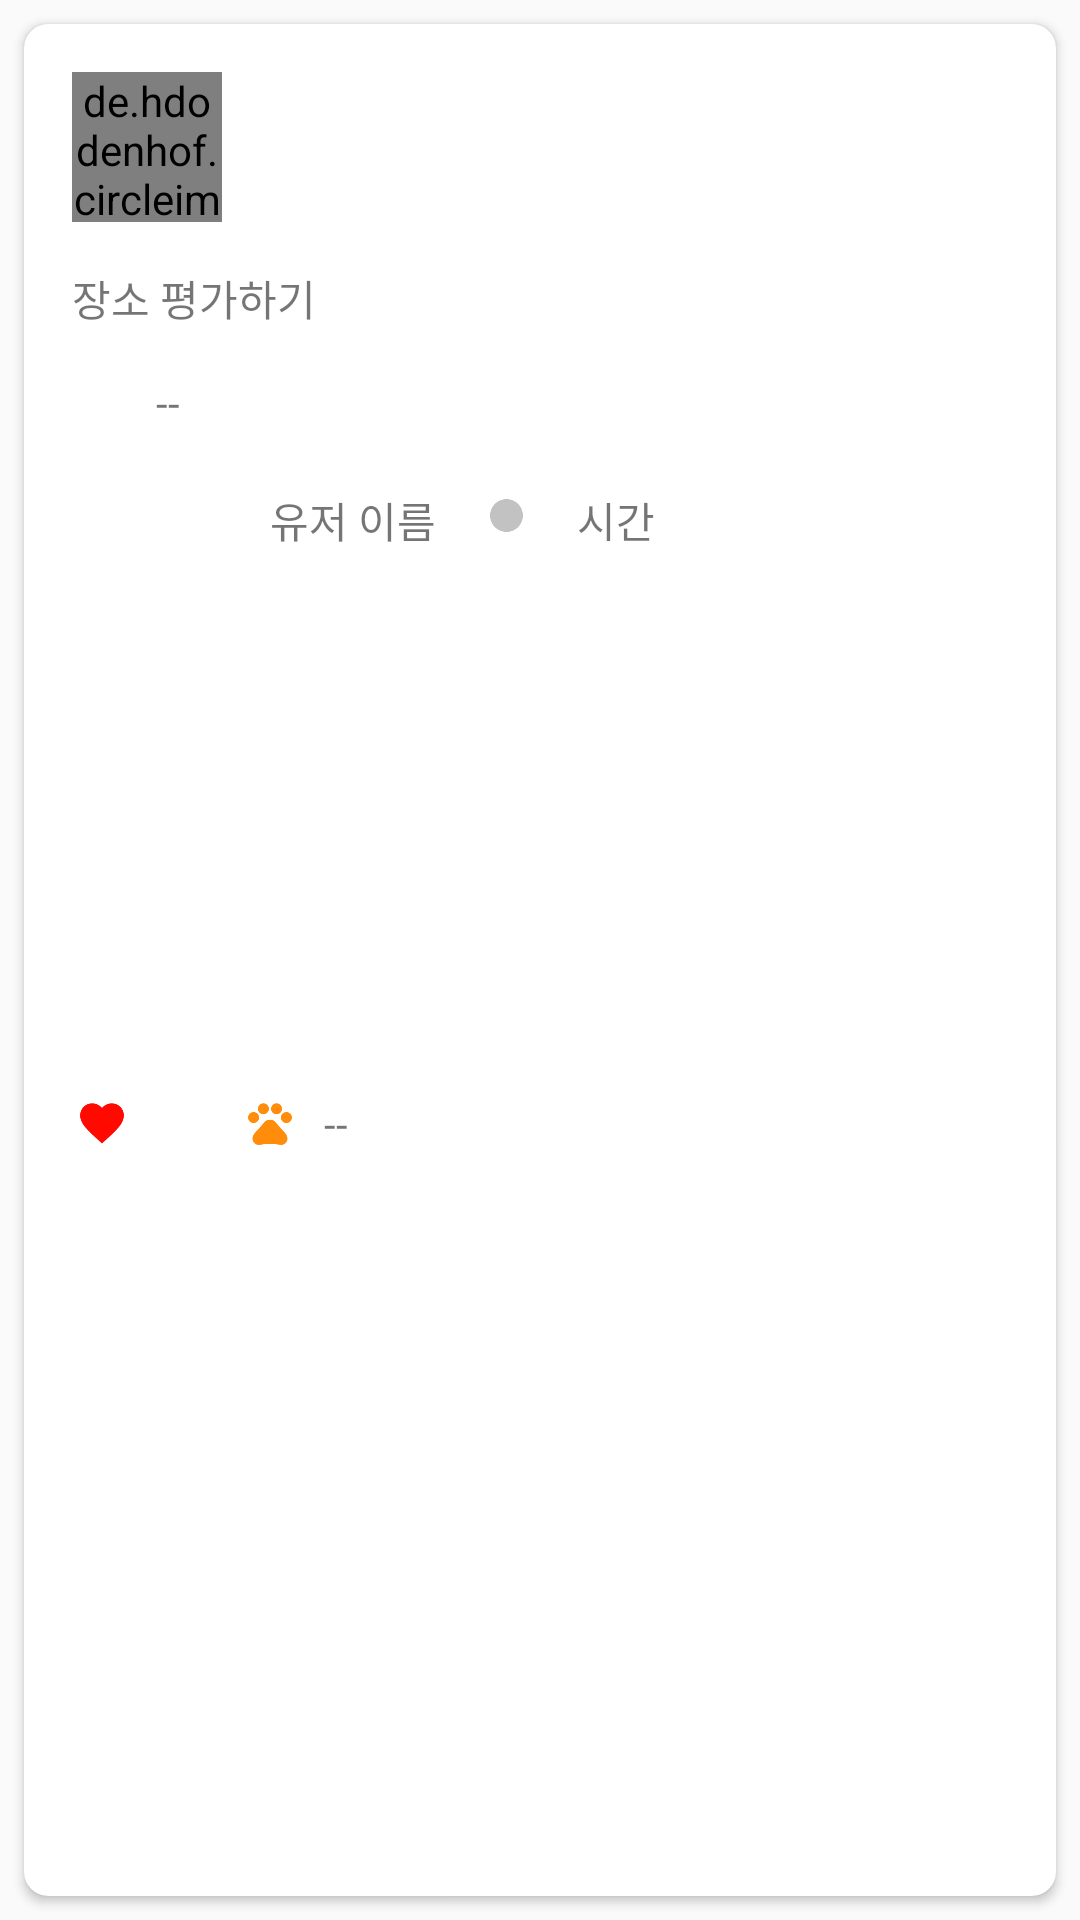

Here is an Android app screen rendered from its layout file. Give the layout XML and the strings, colors and styles it references.
<!-- AndroidManifest.xml: application theme AppTheme -->
<!-- res/layout/location_comment_recycler.xml -->
<?xml version="1.0" encoding="utf-8"?>
<LinearLayout xmlns:android="http://schemas.android.com/apk/res/android"
    xmlns:app="http://schemas.android.com/apk/res-auto"
    xmlns:tools="http://schemas.android.com/tools"
    android:orientation="vertical"
    android:layout_width="match_parent"
    android:layout_height="wrap_content">

    <android.support.v7.widget.CardView
        android:layout_width="match_parent"
        android:layout_height="match_parent"
        android:layout_margin="8dp"
        app:cardCornerRadius="8dp">

        <android.support.constraint.ConstraintLayout
            android:layout_width="match_parent"
            android:layout_height="match_parent">

            <de.hdodenhof.circleimageview.CircleImageView
                android:id="@+id/location_comment_user"
                android:layout_width="50dp"
                android:layout_height="50dp"
                android:layout_marginTop="16dp"
                android:layout_marginLeft="16dp"
                app:layout_constraintTop_toTopOf="parent"
                app:layout_constraintLeft_toLeftOf="parent"
                app:civ_border_width="1dp"
                app:civ_border_color="@color/transparent_grey"
                />

            <TextView
                android:id="@+id/location_commnet_user_name"
                android:layout_width="wrap_content"
                android:layout_height="wrap_content"
                android:text="@string/user_name"
                app:layout_constraintLeft_toRightOf="@+id/location_comment_user"
                android:layout_marginLeft="16dp"
                app:layout_constraintTop_toTopOf="parent"
                android:layout_marginTop="8dp"
                app:layout_constraintBottom_toBottomOf="parent"
                android:layout_marginBottom="8dp"

                app:layout_constraintVertical_bias="0.25"/>

            <TextView
                android:id="@+id/location_comment_time_textView"
                android:layout_width="wrap_content"
                android:layout_height="wrap_content"
                android:text="@string/walk_diary_time"
                app:layout_constraintTop_toTopOf="parent"
                android:layout_marginTop="8dp"
                app:layout_constraintBottom_toBottomOf="parent"
                android:layout_marginBottom="8dp"
                app:layout_constraintVertical_bias="0.25"
                app:layout_constraintLeft_toRightOf="@+id/imageView3"
                android:layout_marginLeft="16dp" />

            <ImageView
                android:layout_width="15dp"
                android:layout_height="15dp"
                android:src="@mipmap/ic_circle"
                app:layout_constraintLeft_toRightOf="@+id/location_commnet_user_name"
                android:layout_marginLeft="16dp"
                app:layout_constraintTop_toTopOf="parent"
                android:layout_marginTop="8dp"
                app:layout_constraintBottom_toBottomOf="parent"
                android:layout_marginBottom="8dp"
                app:layout_constraintVertical_bias="0.25"
                android:id="@+id/imageView3" />

            <TextView
                android:id="@+id/location_comment_content"
                android:layout_width="wrap_content"
                android:layout_height="wrap_content"
                android:text="@string/location_comment"
                android:layout_marginTop="15dp"
                app:layout_constraintTop_toBottomOf="@+id/location_comment_user"
                android:layout_marginLeft="16dp"
                app:layout_constraintLeft_toLeftOf="parent" />

            <ImageView
                android:id="@+id/location_comment_heart_imageView"
                android:layout_width="20dp"
                android:layout_height="20dp"
                android:src="@mipmap/ic_heart"
                android:layout_marginLeft="16dp"
                app:layout_constraintLeft_toLeftOf="parent"
                android:layout_marginTop="15dp"
                app:layout_constraintTop_toBottomOf="@+id/location_comment_content"
                app:layout_constraintBottom_toBottomOf="parent"
                android:layout_marginBottom="8dp" />


            <TextView
                android:id="@+id/location_comment_heart_textView"
                android:layout_width="wrap_content"
                android:layout_height="wrap_content"
                android:text="@string/zero_to_five_default"
                app:layout_constraintLeft_toRightOf="@+id/location_comment_heart_imageView"
                android:layout_marginLeft="8dp"
                android:layout_marginTop="15dp"
                app:layout_constraintTop_toBottomOf="@+id/location_comment_content" />

            <ImageView
                android:id="@+id/location_comment_pet_imageView"
                android:layout_width="20dp"
                android:layout_height="20dp"
                android:src="@mipmap/ic_pet"
                app:layout_constraintLeft_toRightOf="@+id/location_comment_heart_textView"
                android:layout_marginLeft="20dp"
                android:layout_marginTop="15dp"
                app:layout_constraintTop_toBottomOf="@+id/location_comment_content"
                app:layout_constraintBottom_toBottomOf="parent"
                android:layout_marginBottom="8dp" />

            <TextView
                android:id="@+id/location_comment_pet_textView"
                android:layout_width="wrap_content"
                android:layout_height="wrap_content"
                android:text="@string/zero_to_five_default"
                app:layout_constraintLeft_toRightOf="@+id/location_comment_pet_imageView"
                android:layout_marginLeft="8dp"
                android:layout_marginTop="15dp"
                app:layout_constraintTop_toBottomOf="@+id/location_comment_content"
                app:layout_constraintBottom_toBottomOf="parent"
                android:layout_marginBottom="8dp" />


        </android.support.constraint.ConstraintLayout>

    </android.support.v7.widget.CardView>

</LinearLayout>
<!-- resources referenced by this layout -->
<resources>
  <color name="transparent_grey">#f1f1f1</color>
  <!-- mipmap ic_circle: png bitmap (mipmap-hdpi, 823 bytes) -->
  <!-- mipmap ic_heart: png bitmap (mipmap-hdpi, 812 bytes) -->
  <!-- mipmap ic_pet: png bitmap (mipmap-hdpi, 1232 bytes) -->
  <string name="location_comment">장소 평가하기</string>
  <string name="user_name">유저 이름</string>
  <string name="walk_diary_time">시간</string>
  <string name="zero_to_five_default"> -- </string>
  <style name="AppTheme" parent="Theme.AppCompat.Light.DarkActionBar">
          
          <item name="colorPrimary">@color/colorPrimary</item>
          <item name="colorPrimaryDark">@color/colorPrimaryDark</item>
          <item name="colorAccent">@color/colorAccent</item>
      </style>
  <color name="colorPrimary">#f5f5f5</color>
  <color name="colorPrimaryDark">#c2c2c2</color>
  <color name="colorAccent">#ffcc0000</color>
</resources>
